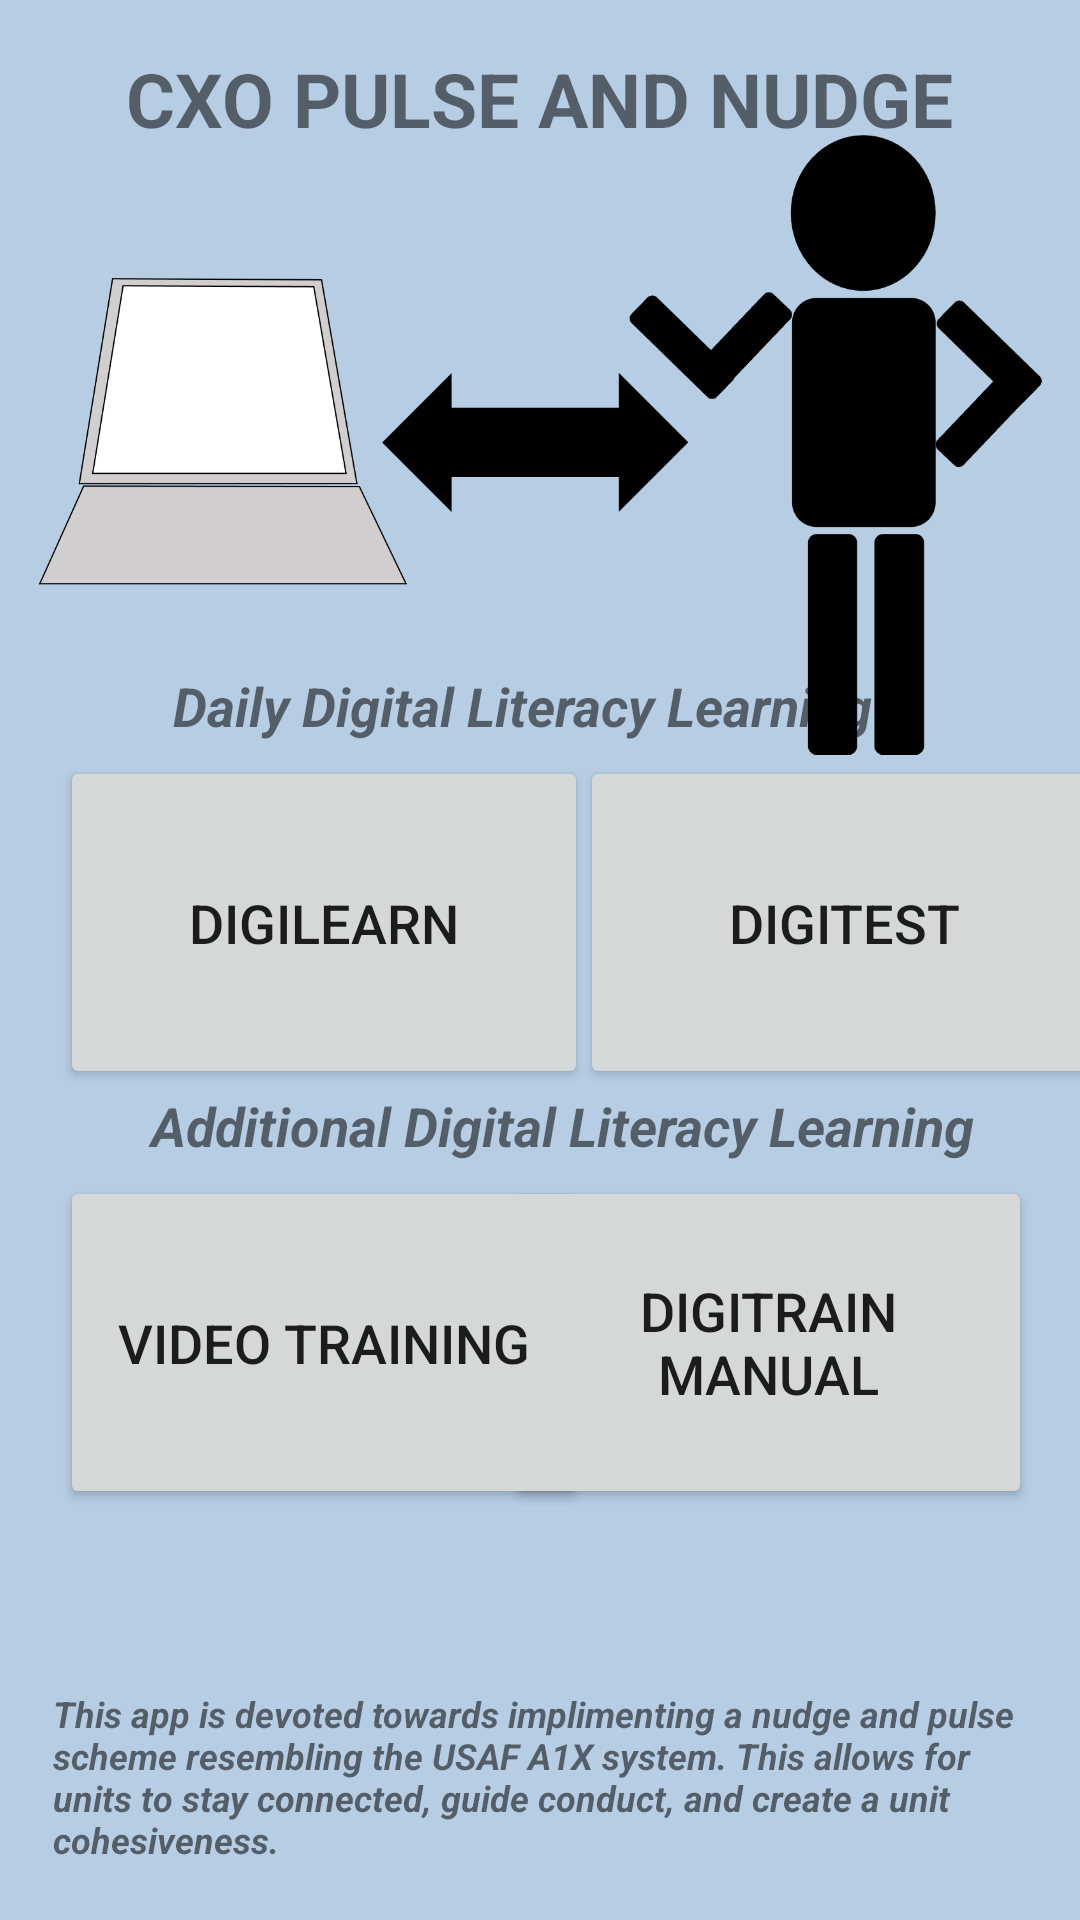

This screen was rendered from an Android layout file. Write that file and the resources it references.
<!-- AndroidManifest.xml: application theme Theme.CXOAPP -->
<!-- res/layout/activity_main4.xml -->
<?xml version="1.0" encoding="utf-8"?>
<androidx.constraintlayout.widget.ConstraintLayout xmlns:android="http://schemas.android.com/apk/res/android"
    xmlns:app="http://schemas.android.com/apk/res-auto"
    xmlns:tools="http://schemas.android.com/tools"
    android:layout_width="match_parent"
    android:layout_height="match_parent"
    android:background="#B6CDE4"
    tools:context=".MainActivity3">

    <TextView
        android:id="@+id/editTextTextPersonName"
        android:layout_width="309dp"
        android:layout_height="69dp"
        android:layout_marginTop="16dp"
        android:background="#006200EE"
        android:ems="12"
        android:text="CXO PULSE AND NUDGE"
        android:textAlignment="center"
        android:textSize="25dp"
        android:textStyle="bold"
        app:layout_constraintEnd_toEndOf="parent"
        app:layout_constraintHorizontal_bias="0.498"
        app:layout_constraintStart_toStartOf="parent"
        app:layout_constraintTop_toTopOf="parent" />





    <TextView
        android:id="@+id/textView"
        android:layout_width="325dp"
        android:layout_height="61dp"
        android:layout_marginBottom="16dp"
        android:text="This app is devoted towards implimenting a nudge and pulse scheme resembling the USAF A1X system. This allows for units to stay connected, guide conduct, and create a unit cohesiveness. "
        android:textSize="12sp"
        android:textStyle="bold|italic"
        app:layout_constraintBottom_toBottomOf="parent"
        app:layout_constraintEnd_toEndOf="parent"
        app:layout_constraintStart_toStartOf="parent"
        tools:ignore="MissingConstraints" />

    <Button
        android:id="@+id/button"
        android:layout_width="176dp"
        android:layout_height="111dp"
        android:layout_marginStart="20dp"
        android:text="DigiLearn"
        android:textSize="18dp"
        app:layout_constraintBottom_toTopOf="@+id/textView3"
        app:layout_constraintStart_toStartOf="parent" />

    <Button
        android:id="@+id/button5"
        android:layout_width="176dp"
        android:layout_height="111dp"
        android:layout_marginEnd="16dp"
        android:layout_marginBottom="60dp"
        android:text="DigiTrain Manual"
        android:textSize="18dp"
        app:layout_constraintBottom_toTopOf="@+id/textView"
        app:layout_constraintEnd_toEndOf="parent" />

    <Button
        android:id="@+id/button4"
        android:layout_width="176dp"
        android:layout_height="111dp"
        android:layout_marginStart="20dp"
        android:layout_marginBottom="60dp"
        android:text="Video Training"
        android:textSize="18dp"
        app:layout_constraintBottom_toTopOf="@+id/textView"
        app:layout_constraintStart_toStartOf="parent" />

    <Button
        android:id="@+id/button3"
        android:layout_width="176dp"
        android:layout_height="111dp"
        android:text="DigiTest"
        android:textSize="18dp"
        app:layout_constraintBottom_toTopOf="@+id/textView3"
        app:layout_constraintEnd_toEndOf="parent"
        app:layout_constraintHorizontal_bias="0.238"
        app:layout_constraintStart_toEndOf="@+id/button" />

    <TextView
        android:id="@+id/textView6"
        android:layout_width="343dp"
        android:layout_height="29dp"
        android:text="Daily Digital Literacy Learning"
        android:textAlignment="center"
        android:textSize="18sp"

        android:textStyle="bold|italic"
        app:layout_constraintBottom_toTopOf="@+id/button"
        app:layout_constraintEnd_toEndOf="parent"
        app:layout_constraintHorizontal_bias="0.16"
        app:layout_constraintStart_toStartOf="parent"
        tools:ignore="MissingConstraints" />

    <TextView
        android:id="@+id/textView3"
        android:layout_width="343dp"
        android:layout_height="29dp"
        android:layout_marginStart="16dp"
        android:text="Additional Digital Literacy Learning"

        android:textAlignment="center"
        android:textSize="18sp"
        android:textStyle="bold|italic"
        app:layout_constraintBottom_toTopOf="@+id/button5"
        app:layout_constraintStart_toStartOf="parent" />

    <ImageView
        android:id="@+id/imageView2"
        android:layout_width="335dp"
        android:layout_height="223dp"
        android:layout_marginBottom="12dp"
        app:layout_constraintBottom_toTopOf="@+id/textView6"
        app:layout_constraintEnd_toEndOf="parent"
        app:layout_constraintStart_toStartOf="parent"
        app:layout_constraintTop_toBottomOf="@+id/editTextTextPersonName"
        app:srcCompat="@drawable/digital" />


</androidx.constraintlayout.widget.ConstraintLayout>
<!-- resources referenced by this layout -->
<resources>
  <!-- drawable digital: png bitmap (drawable, 59000 bytes) -->
  <style name="Theme.CXOAPP" parent="Theme.MaterialComponents.DayNight.DarkActionBar">
          
          <item name="colorPrimary">@color/purple_500</item>
          <item name="colorPrimaryVariant">@color/purple_700</item>
          <item name="colorOnPrimary">@color/white</item>
          
          <item name="colorSecondary">@color/teal_200</item>
          <item name="colorSecondaryVariant">@color/teal_700</item>
          <item name="colorOnSecondary">@color/black</item>
          
          <item name="android:statusBarColor" tools:targetApi="l">?attr/colorPrimaryVariant</item>
          
      </style>
  <!-- not gathered from this repository: default colours our renderer supplied (Android Studio template values) -->
  <color name="purple_500">#FF6200EE</color>
  <color name="purple_700">#FF3700B3</color>
  <color name="teal_200">#FF03DAC5</color>
  <color name="teal_700">#FF018786</color>
  <color name="black">#FF000000</color>
  <color name="white">#FFFFFFFF</color>
</resources>
